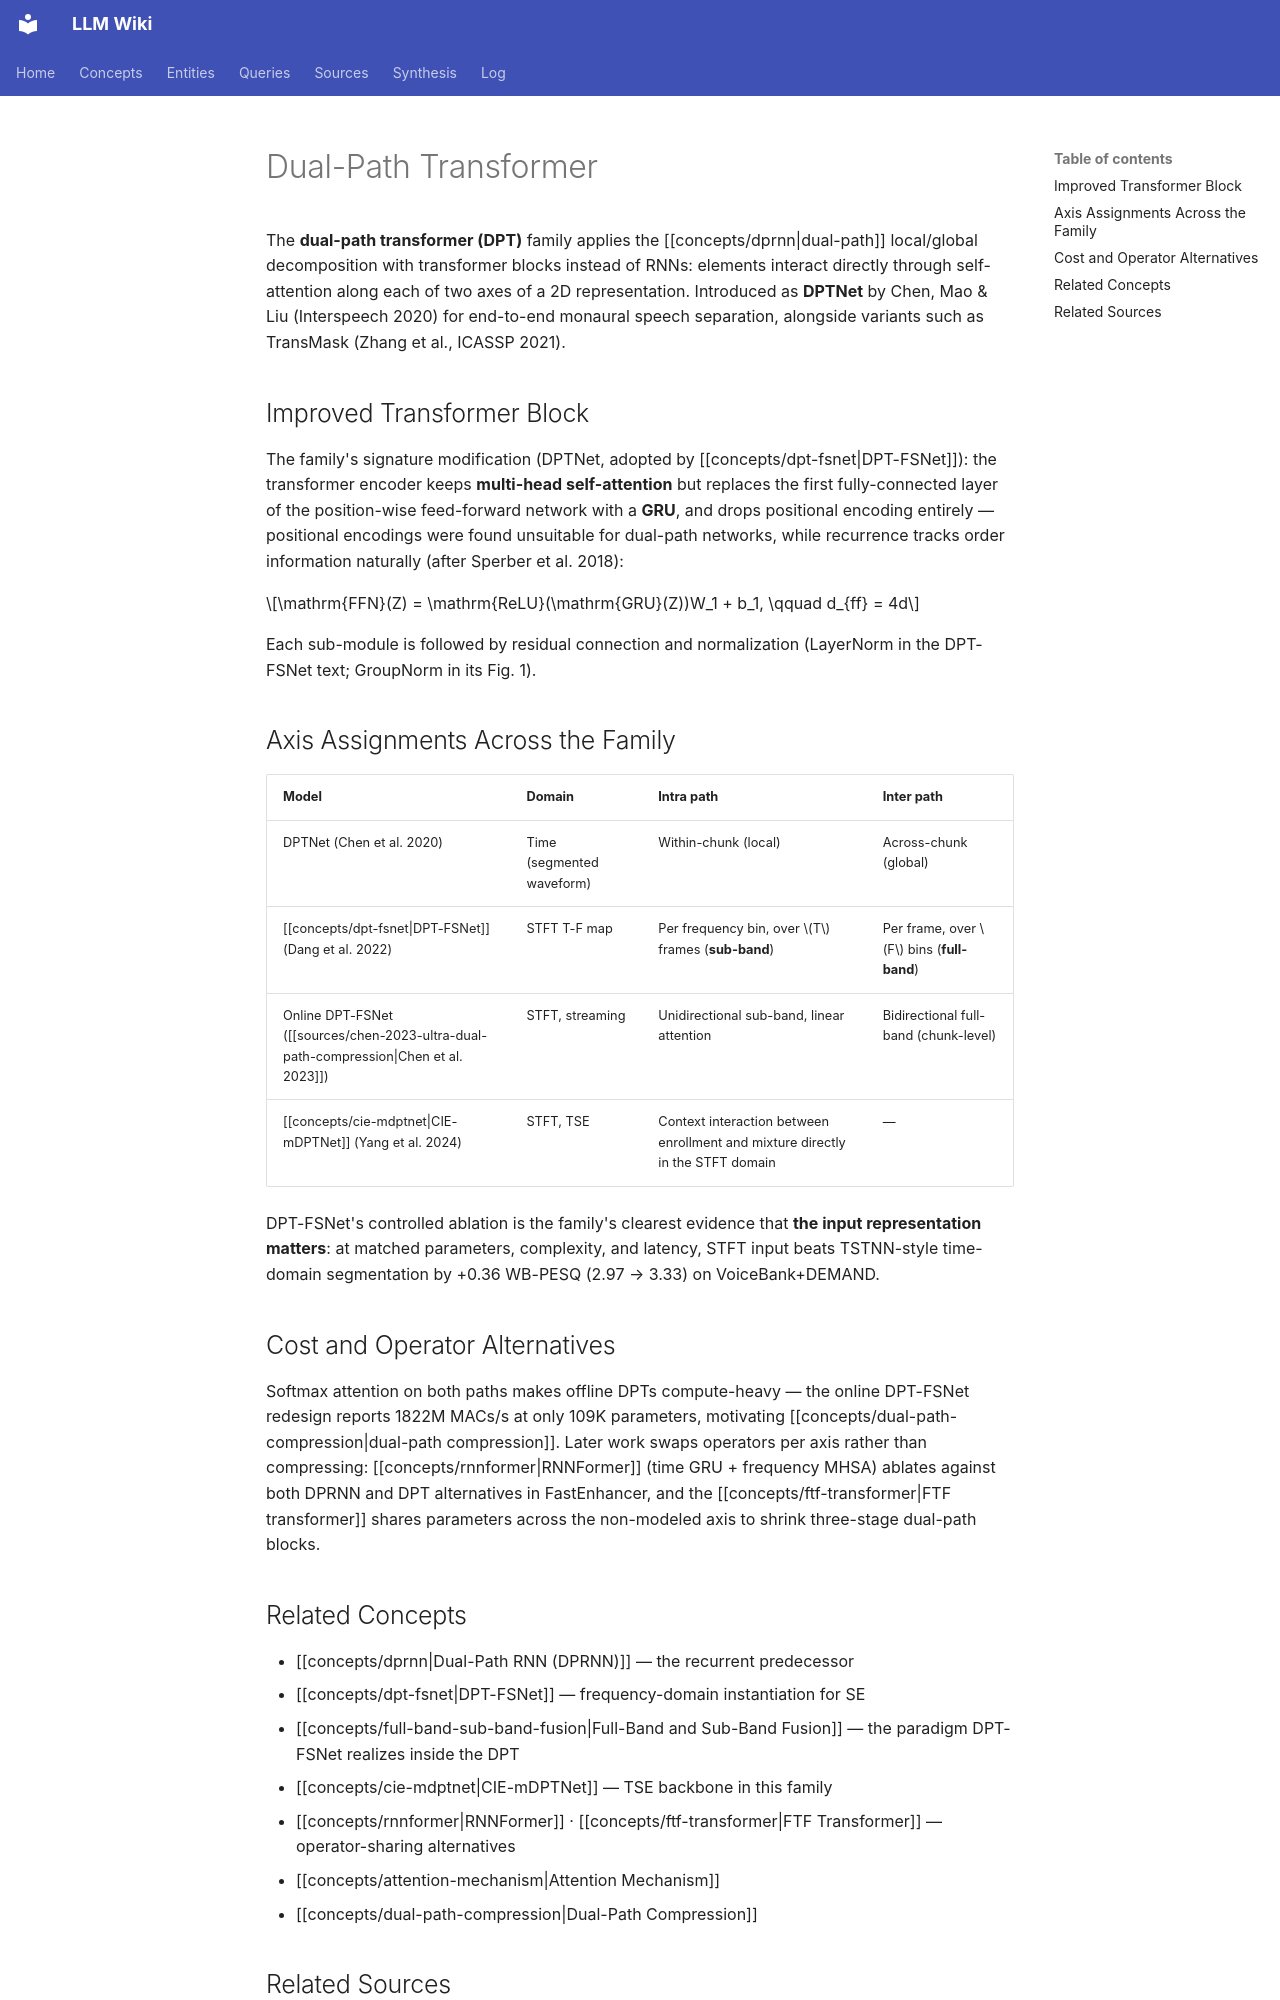

repository: proudzhu/llm-wiki · page: concepts/dual-path-transformer.html · generator: mkdocs

---
type: concept
created: 2026-11-22
updated: 2026-11-22
sources:
  - raw/papers/dang-2022-dpt-fsnet/full-text.md
tags:
  - speech-enhancement
  - speech-separation
  - transformer
  - dual-path
  - deep-learning
---

# Dual-Path Transformer

The **dual-path transformer (DPT)** family applies the [[concepts/dprnn|dual-path]] local/global decomposition with transformer blocks instead of RNNs: elements interact directly through self-attention along each of two axes of a 2D representation. Introduced as **DPTNet** by Chen, Mao & Liu (Interspeech 2020) for end-to-end monaural speech separation, alongside variants such as TransMask (Zhang et al., ICASSP 2021).

## Improved Transformer Block

The family's signature modification (DPTNet, adopted by [[concepts/dpt-fsnet|DPT-FSNet]]): the transformer encoder keeps **multi-head self-attention** but replaces the first fully-connected layer of the position-wise feed-forward network with a **GRU**, and drops positional encoding entirely — positional encodings were found unsuitable for dual-path networks, while recurrence tracks order information naturally (after Sperber et al. 2018):

$$\mathrm{FFN}(Z) = \mathrm{ReLU}(\mathrm{GRU}(Z))W_1 + b_1, \qquad d_{ff} = 4d$$

Each sub-module is followed by residual connection and normalization (LayerNorm in the DPT-FSNet text; GroupNorm in its Fig. 1).

## Axis Assignments Across the Family

| Model | Domain | Intra path | Inter path |
|:------|:-------|:-----------|:-----------|
| DPTNet (Chen et al. 2020) | Time (segmented waveform) | Within-chunk (local) | Across-chunk (global) |
| [[concepts/dpt-fsnet\|DPT-FSNet]] (Dang et al. 2022) | STFT T-F map | Per frequency bin, over $T$ frames (**sub-band**) | Per frame, over $F$ bins (**full-band**) |
| Online DPT-FSNet ([[sources/chen-2023-ultra-dual-path-compression\|Chen et al. 2023]]) | STFT, streaming | Unidirectional sub-band, linear attention | Bidirectional full-band (chunk-level) |
| [[concepts/cie-mdptnet\|CIE-mDPTNet]] (Yang et al. 2024) | STFT, TSE | Context interaction between enrollment and mixture directly in the STFT domain | — |

DPT-FSNet's controlled ablation is the family's clearest evidence that **the input representation matters**: at matched parameters, complexity, and latency, STFT input beats TSTNN-style time-domain segmentation by +0.36 WB-PESQ (2.97 → 3.33) on VoiceBank+DEMAND.

## Cost and Operator Alternatives

Softmax attention on both paths makes offline DPTs compute-heavy — the online DPT-FSNet redesign reports 1822M MACs/s at only 109K parameters, motivating [[concepts/dual-path-compression|dual-path compression]]. Later work swaps operators per axis rather than compressing: [[concepts/rnnformer|RNNFormer]] (time GRU + frequency MHSA) ablates against both DPRNN and DPT alternatives in FastEnhancer, and the [[concepts/ftf-transformer|FTF transformer]] shares parameters across the non-modeled axis to shrink three-stage dual-path blocks.

## Related Concepts

- [[concepts/dprnn|Dual-Path RNN (DPRNN)]] — the recurrent predecessor
- [[concepts/dpt-fsnet|DPT-FSNet]] — frequency-domain instantiation for SE
- [[concepts/full-band-sub-band-fusion|Full-Band and Sub-Band Fusion]] — the paradigm DPT-FSNet realizes inside the DPT
- [[concepts/cie-mdptnet|CIE-mDPTNet]] — TSE backbone in this family
- [[concepts/rnnformer|RNNFormer]] · [[concepts/ftf-transformer|FTF Transformer]] — operator-sharing alternatives
- [[concepts/attention-mechanism|Attention Mechanism]]
- [[concepts/dual-path-compression|Dual-Path Compression]]
